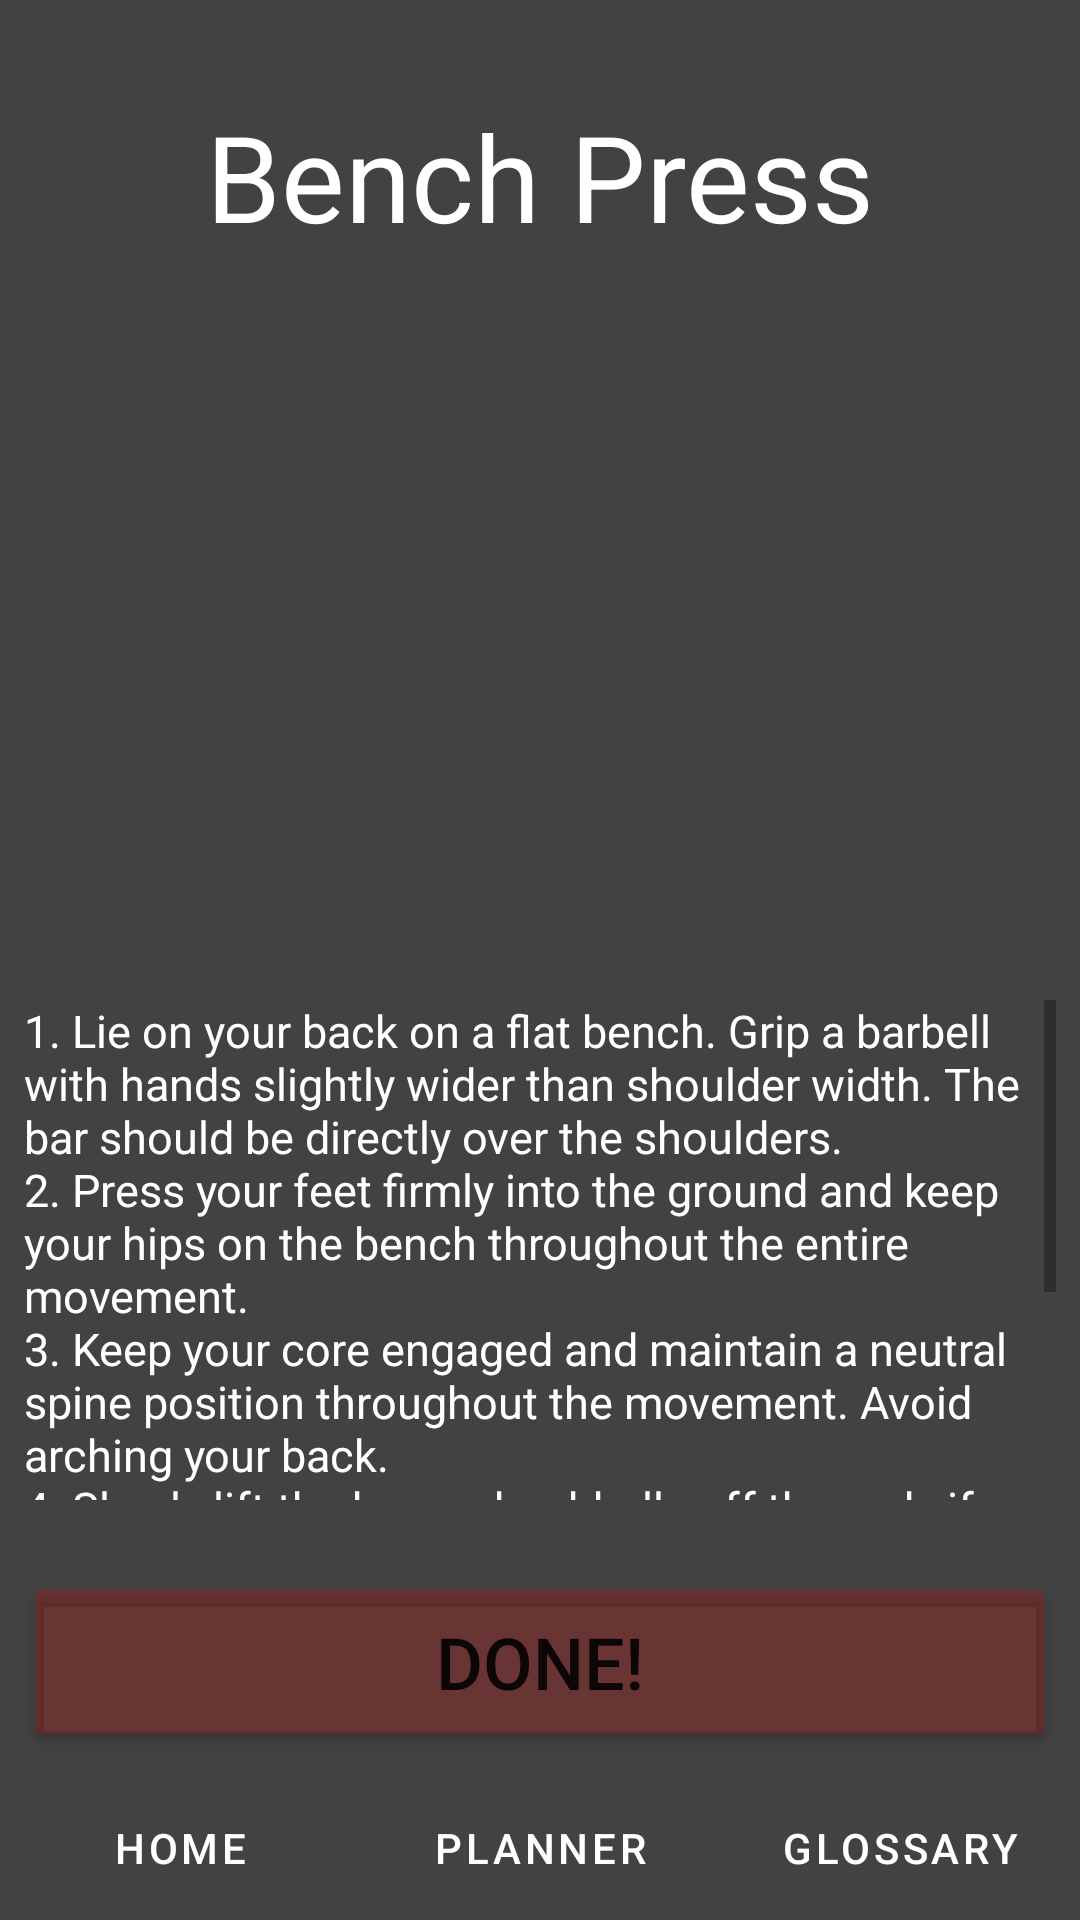

Layout XML and referenced resources for this Android screen:
<!-- AndroidManifest.xml: application theme Theme.Liftingapp -->
<!-- res/layout/activity_bench.xml -->
<?xml version="1.0" encoding="utf-8"?>
<androidx.constraintlayout.widget.ConstraintLayout xmlns:android="http://schemas.android.com/apk/res/android"
    xmlns:app="http://schemas.android.com/apk/res-auto"
    xmlns:tools="http://schemas.android.com/tools"
    android:layout_width="match_parent"
    android:layout_height="match_parent"
    android:background="@color/cardview_dark_background"
    tools:context=".Bench">

    <Button
        android:id="@+id/track"
        android:layout_width="0sp"
        android:layout_height="60sp"
        android:layout_marginStart="8sp"
        android:layout_marginEnd="8sp"
        android:layout_marginBottom="8dp"
        android:backgroundTint="@color/red"
        android:scrollbars="vertical"
        android:text="@string/done_button_text"
        android:textSize="24sp"
        app:layout_constraintBottom_toTopOf="@+id/linearLayout"
        app:layout_constraintEnd_toEndOf="parent"
        app:layout_constraintHorizontal_bias="0.0"
        app:layout_constraintStart_toStartOf="parent" />

    <TextView
        android:id="@+id/textView2"
        android:layout_width="wrap_content"
        android:layout_height="wrap_content"
        android:layout_marginTop="32sp"
        android:text="@string/bench_press_text"
        android:textSize="40sp"
        android:textColor="@color/white"
        app:layout_constraintEnd_toEndOf="parent"
        app:layout_constraintStart_toStartOf="parent"
        app:layout_constraintTop_toTopOf="parent" />

    <TextView
        android:id="@+id/textView4"
        android:layout_width="0sp"
        android:layout_height="0dp"
        android:layout_marginStart="8sp"
        android:layout_marginTop="24dp"
        android:layout_marginEnd="8sp"
        android:layout_marginBottom="24dp"
        android:scrollbarStyle="outsideOverlay"
        android:scrollbars="vertical"
        android:text="@string/bench_press_description"
        android:textColor="@color/white"
        android:textSize="15sp"
        app:layout_constraintBottom_toTopOf="@+id/track"
        app:layout_constraintEnd_toEndOf="parent"
        app:layout_constraintHorizontal_bias="1.0"
        app:layout_constraintStart_toStartOf="parent"
        app:layout_constraintTop_toBottomOf="@+id/imageView" />

    <ImageView
        android:id="@+id/imageView"
        android:layout_width="360sp"
        android:layout_height="200sp"
        android:layout_marginTop="24sp"
        android:contentDescription="@string/video_content_description"
        app:layout_constraintEnd_toEndOf="parent"
        app:layout_constraintStart_toStartOf="parent"
        app:layout_constraintTop_toBottomOf="@+id/textView2"
        app:srcCompat="@drawable/bench" />

    <LinearLayout
        android:id="@+id/linearLayout"
        android:layout_width="fill_parent"
        android:layout_height="wrap_content"
        app:layout_constraintBottom_toBottomOf="parent"
        app:layout_constraintEnd_toEndOf="parent"
        app:layout_constraintStart_toStartOf="parent">

        <Button
            android:id="@+id/home_button"
            android:layout_width="fill_parent"
            android:layout_height="wrap_content"
            android:layout_weight="1"
            android:backgroundTint="@color/dark_red"

            android:text="@string/home_button_text"
            android:textColor="@color/white"
            app:layout_constraintBottom_toBottomOf="parent"
            app:layout_constraintStart_toStartOf="parent"
            style="?android:attr/buttonBarButtonStyle" />

        <Button
            android:id="@+id/planner_button"
            android:layout_width="fill_parent"
            android:layout_height="wrap_content"
            android:layout_weight="1"
            android:backgroundTint="@color/dark_red"
            android:text="@string/planner_button"
            android:textColor="@color/white"
            app:layout_constraintBottom_toBottomOf="parent"
            app:layout_constraintEnd_toStartOf="@+id/glossary_button"
            app:layout_constraintHorizontal_bias="0.514"
            app:layout_constraintStart_toEndOf="@+id/home_button"
            style="?android:attr/buttonBarButtonStyle" />

        <Button
            android:id="@+id/glossary_button"
            android:layout_width="fill_parent"
            android:layout_height="wrap_content"
            android:layout_weight="1"
            android:backgroundTint="@color/dark_red"
            android:text="@string/glossary_button"
            android:textColor="@color/white"
            app:layout_constraintBottom_toBottomOf="parent"
            app:layout_constraintEnd_toEndOf="parent"
            style="?android:attr/buttonBarButtonStyle" />
    </LinearLayout>

</androidx.constraintlayout.widget.ConstraintLayout>
<!-- resources referenced by this layout -->
<resources>
  <color name="dark_red">#40770A0A</color>
  <color name="red">#40D90B0B</color>
  <color name="white">#FFFFFFFF</color>
  <string name="bench_press_description">1. Lie on your back on a flat bench. Grip a barbell with hands slightly wider than shoulder width. The bar should be directly over the shoulders. \n2. Press your feet firmly into the ground and keep your hips on the bench throughout the entire movement. \n3. Keep your core engaged and maintain a neutral spine position throughout the movement. Avoid arching your back. \n4. Slowly lift the bar or dumbbells off the rack, if using. Lower the bar to the chest, about nipple level, allowing elbows to bend out to the side, about 45 degrees away from the body. \n5. Stop lowering when your elbows are just below the bench. Press feet into the floor as you push the bar back up to return to starting position.</string>
  
      // track page
  <string name="bench_press_text">Bench Press</string>
  <string name="done_button_text">Done!</string>
  
      // stats page
  <string name="glossary_button">Glossary</string>
  
      // home page
  <string name="home_button_text">Home</string>
  <string name="planner_button">Planner</string>
  <string name="video_content_description">example video</string>
  <style name="Theme.Liftingapp" parent="Theme.MaterialComponents.DayNight.DarkActionBar">
          
          <item name="colorPrimary">@color/purple_500</item>
          <item name="colorPrimaryVariant">@color/purple_700</item>
          <item name="colorOnPrimary">@color/white</item>
          
          <item name="colorSecondary">@color/teal_200</item>
          <item name="colorSecondaryVariant">@color/teal_700</item>
          <item name="colorOnSecondary">@color/black</item>
          
          <item name="android:statusBarColor">?attr/colorPrimaryVariant</item>
          
      </style>
  <color name="purple_500">#FF6200EE</color>
  <color name="purple_700">#FF3700B3</color>
  <color name="teal_200">#FF03DAC5</color>
  <color name="teal_700">#FF018786</color>
  <color name="black">#FF000000</color>
</resources>
